17-way image classification set "bottles_sized" from GitHub (fominykhartur/bottles_dataset); label vocabulary: armanyak, balzamy, beer bottle, beer can, brendi, pink champagne, white champagne, cider, konyak, liker, rom, tekila, viski, vodka, pink wine, red wine, white wine.

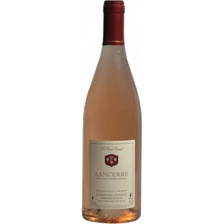
Label: pink wine

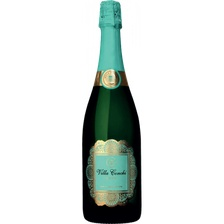
Label: white champagne

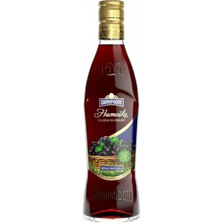
Label: balzamy

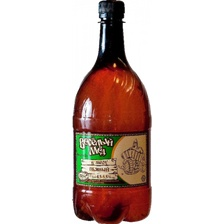
Label: beer bottle

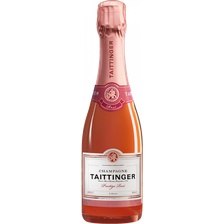
Label: pink champagne

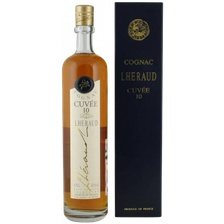
Label: konyak
